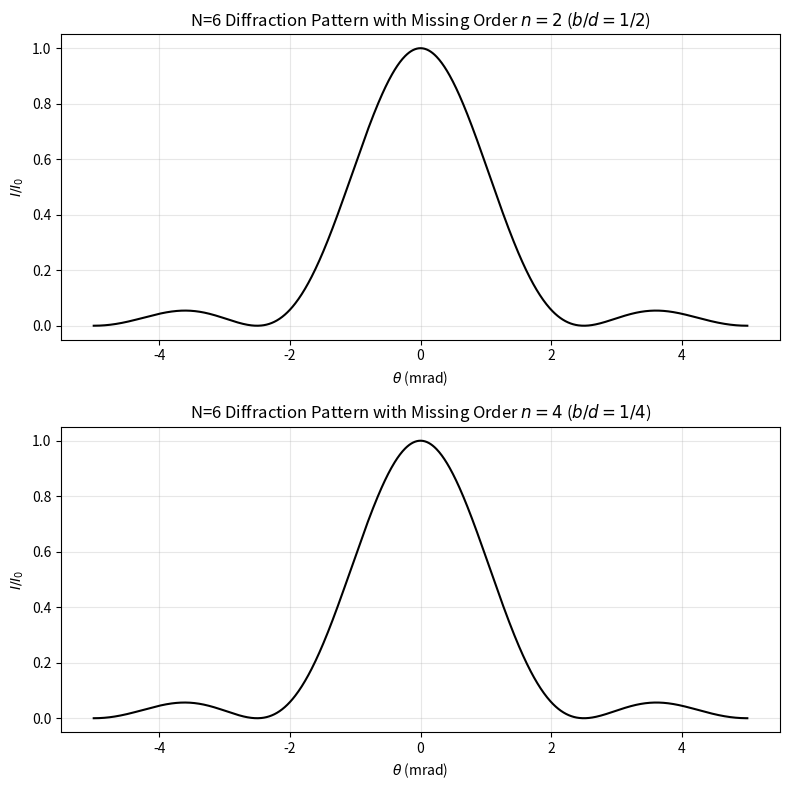

Recreate this plot in Python.
import numpy as np
import matplotlib.pyplot as plt

def intensity_n_slit(theta, N, d, a, lam):
    beta = (np.pi * d * np.sin(theta)) / lam
    alpha = (np.pi * a * np.sin(theta)) / lam
    
    # Interference term (sin(N*beta)/sin(beta))^2
    # Handle division by zero for beta = 0, pi, etc.
    with np.errstate(divide='ignore', invalid='ignore'):
        interference = (np.sin(N * beta) / np.sin(beta))**2
        interference[np.abs(np.sin(beta)) < 1e-9] = N**2  # L'Hopital limit
        
    # Diffraction term (sin(alpha)/alpha)^2
    with np.errstate(divide='ignore', invalid='ignore'):
        diffraction = (np.sin(alpha) / alpha)**2
        diffraction[np.abs(alpha) < 1e-9] = 1.0
        
    return interference * diffraction

# Parameters
lam = 600e-9  # Wavelength
N = 6         # Number of slits
theta = np.linspace(-0.005, 0.005, 1000) # Angle range

# Case 1: Missing Order n=2 (d/a = 2)
d1 = 40e-6 
a1 = d1 / 2
I1 = intensity_n_slit(theta, N, d1, a1, lam)
I1_norm = I1 / np.max(I1)

# Case 2: Missing Order n=4 (d/a = 4)
d2 = 40e-6
a2 = d2 / 4
I2 = intensity_n_slit(theta, N, d2, a2, lam)
I2_norm = I2 / np.max(I2)

# Plotting
fig, (ax1, ax2) = plt.subplots(2, 1, figsize=(8, 8))

# Plot 1
ax1.plot(theta * 1e3, I1_norm, color='black')
ax1.set_title(r'N=6 Diffraction Pattern with Missing Order $n=2$ ($b/d=1/2$)')
ax1.set_ylabel(r'$I/I_0$')
ax1.set_xlabel(r'$\theta$ (mrad)')
ax1.grid(True, alpha=0.3)

# Plot 2
ax2.plot(theta * 1e3, I2_norm, color='black')
ax2.set_title(r'N=6 Diffraction Pattern with Missing Order $n=4$ ($b/d=1/4$)')
ax2.set_ylabel(r'$I/I_0$')
ax2.set_xlabel(r'$\theta$ (mrad)')
ax2.grid(True, alpha=0.3)

plt.tight_layout()
plt.savefig('n_slit_diffraction.png')
